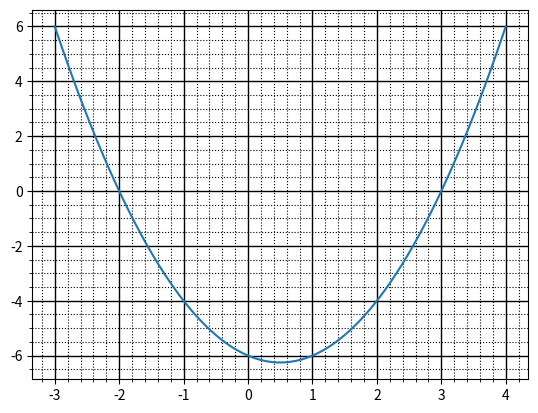

This figure's Python source:
import numpy as np
import matplotlib.pyplot as plt

x = np.arange(-3, 4, 0.001)
plt.plot(x, x ** 2 - x - 6)
plt.minorticks_on()
plt.grid(which='major',
         color='k',
         linewidth=1)
plt.grid(which='minor',
         color='k',
         linestyle=':')
plt.show()
